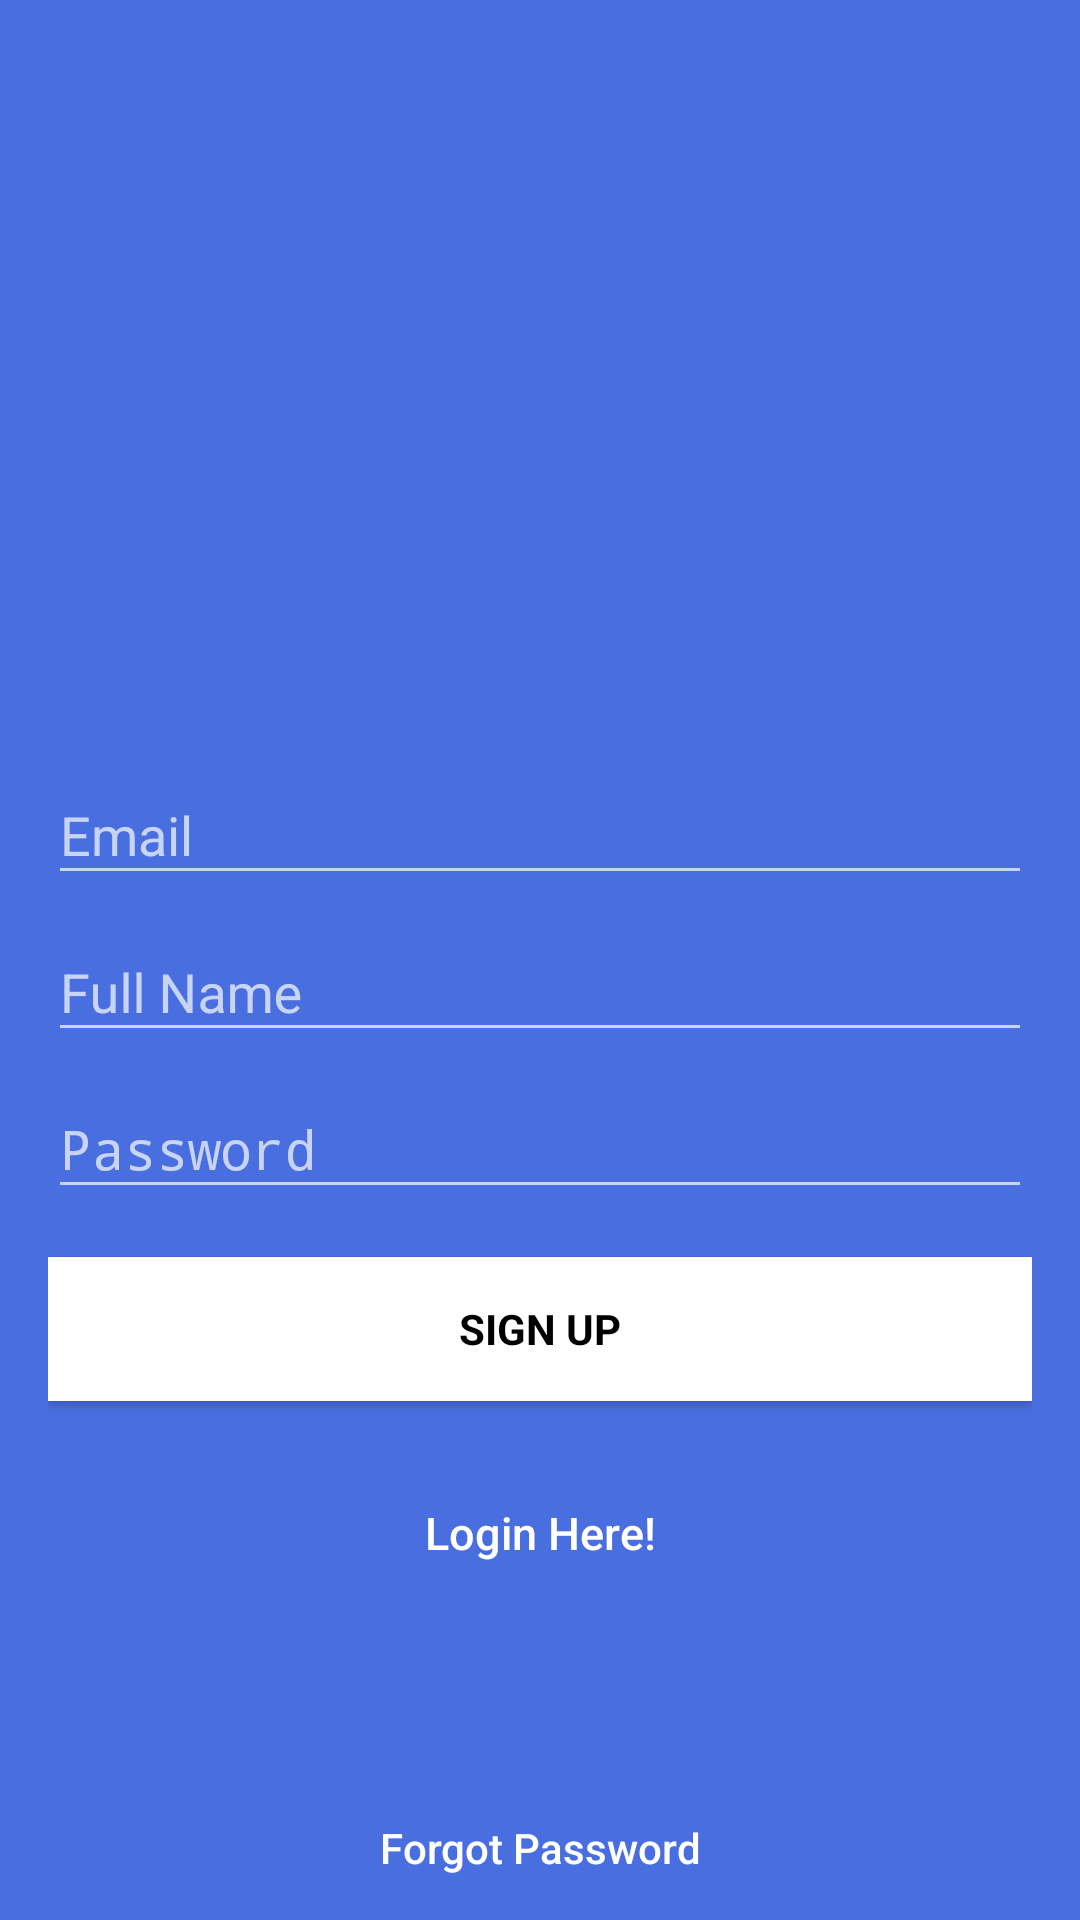

Here is an Android app screen rendered from its layout file. Give the layout XML and the strings, colors and styles it references.
<!-- AndroidManifest.xml: activity theme AppThemeLogin -->
<!-- res/layout/activity_signup.xml -->
<?xml version="1.0" encoding="utf-8"?>
<androidx.coordinatorlayout.widget.CoordinatorLayout xmlns:android="http://schemas.android.com/apk/res/android"
    android:layout_width="match_parent"
    android:layout_height="match_parent"
    android:fitsSystemWindows="true">

    <RelativeLayout
        android:layout_width="match_parent"
        android:layout_height="match_parent"
        android:gravity="center">
    <LinearLayout
        android:layout_width="fill_parent"
        android:layout_height="fill_parent"
        android:background="@color/colorPrimary"
        android:orientation="vertical"
        android:padding="@dimen/activity_horizontal_margin">


        <ImageView
            android:layout_width="@dimen/logo_width"
            android:layout_height="@dimen/logo_height"
            android:layout_gravity="center_horizontal"
            android:layout_marginBottom="30dp"
            android:src="@drawable/opendo_checkbig"
            android:contentDescription="@string/openDoLogoDescription" />

        <com.google.android.material.textfield.TextInputLayout
            android:layout_width="match_parent"
            android:layout_height="wrap_content">

            <EditText
                android:id="@+id/email"
                android:layout_width="match_parent"
                android:layout_height="wrap_content"
                android:hint="@string/hint_email"
                android:inputType="textEmailAddress"
                android:maxLines="1"
                android:singleLine="true"
                android:textColorHint="@android:color/white"
                android:textColor="@android:color/white" />

        </com.google.android.material.textfield.TextInputLayout>

        <com.google.android.material.textfield.TextInputLayout
            android:layout_width="match_parent"
            android:layout_height="wrap_content">

            <EditText
                android:id="@+id/name"
                android:layout_width="match_parent"
                android:layout_height="wrap_content"
                android:focusableInTouchMode="true"
                android:hint="@string/hint_name"
                android:inputType="text"
                android:maxLines="1"
                android:singleLine="true"
                android:textColorHint="@android:color/white"
                android:textColor="@android:color/white" />

        </com.google.android.material.textfield.TextInputLayout>

        <com.google.android.material.textfield.TextInputLayout
            android:layout_width="match_parent"
            android:layout_height="wrap_content">

            <EditText
                android:id="@+id/password"
                android:layout_width="match_parent"
                android:layout_height="wrap_content"
                android:focusableInTouchMode="true"
                android:hint="@string/hint_password"
                android:inputType="textPassword"
                android:maxLines="1"
                android:singleLine="true"
                android:textColorHint="@android:color/white"
                android:textColor="@android:color/white" />

        </com.google.android.material.textfield.TextInputLayout>

        <Button
            android:id="@+id/sign_up_button"
            style="?android:textAppearanceSmall"
            android:layout_width="match_parent"
            android:layout_height="wrap_content"
            android:layout_marginTop="16dp"
            android:background="@color/white"
            android:text="@string/btn_signup"
            android:textColor="@android:color/black"
            android:textStyle="bold" />

        

        <Button
            android:id="@+id/sign_in_button"
            android:layout_width="fill_parent"
            android:layout_height="wrap_content"
            android:layout_marginTop="20dip"
            android:background="@null"
            android:text="@string/btn_link_to_login"
            android:textAllCaps="false"
            android:textColor="@color/white"
            android:textSize="15dp" />
    </LinearLayout>

    <Button
        android:id="@+id/btn_reset_password"
        android:layout_width="fill_parent"
        android:layout_height="wrap_content"
        android:layout_alignParentBottom="true"
        android:layout_alignParentStart="true"
        android:background="@null"
        android:text="@string/forgot_password"
        android:textAllCaps="false"
        android:textColor="@color/white" />
</RelativeLayout>

    <ProgressBar
        android:id="@+id/progressBar"
        android:layout_width="30dp"
        android:layout_height="30dp"
        android:layout_gravity="center|bottom"
        android:layout_marginBottom="20dp"
        android:visibility="gone" />
</androidx.coordinatorlayout.widget.CoordinatorLayout>
<!-- resources referenced by this layout -->
<resources>
  <color name="colorPrimary">#496ee0</color>
  <color name="white">#FFFFFF</color>
  <dimen name="activity_horizontal_margin">16dp</dimen>
  <dimen name="logo_height">200dp</dimen>
  <dimen name="logo_width">200dp</dimen>
  <string name="btn_link_to_login">Login Here!</string>
  <string name="btn_signup">SIGN UP</string>
  <string name="forgot_password">Forgot Password</string>
  <string name="hint_email">Email</string>
  <string name="hint_name">Full Name</string>
  <string name="hint_password">Password</string>
  <string name="openDoLogoDescription">App check logo image.</string>
  <style name="AppThemeLogin" parent="Theme.AppCompat.NoActionBar">
          
          <item name="colorPrimary">@color/colorPrimary</item>
          <item name="colorPrimaryDark">@color/colorPrimaryDark</item>
          <item name="colorAccent">@color/white</item>
      </style>
  <color name="colorPrimaryDark">#4857ad</color>
</resources>
